Run: headless pygame with SDL's dummy video driver; simulated clock (each Clock.tick advances the game by its frame time, no real sleeping); random seed 0; keys injected as events and as key.get_pressed() state; no mouse input.
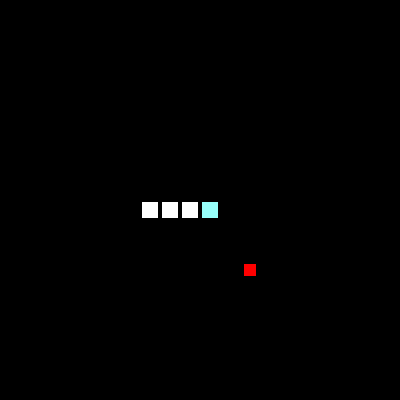
Frame 1 of 4 · flips 1–60 · no input
Frame 2 of 4 · flips 61–180 · tapped SPACE, RETURN · held RIGHT (→), D · screen unchanged from frame 1, image omitted
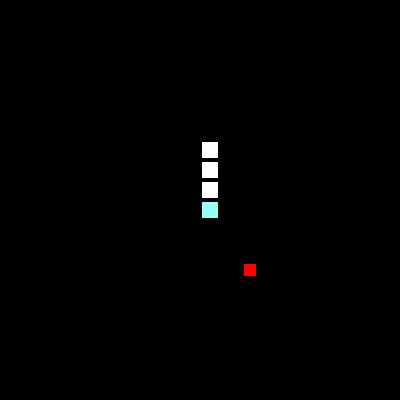
Frame 3 of 4 · flips 181–300 · held DOWN (↓), S
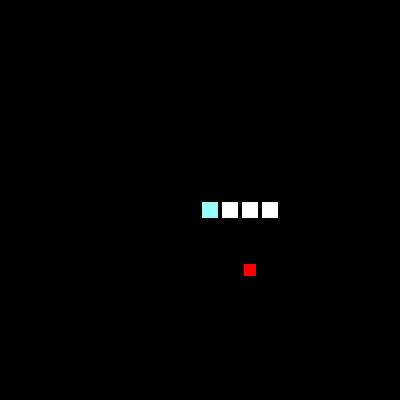
Frame 4 of 4 · flips 301–420 · held LEFT (←), A, UP (↑), W

The pygame program that drew these frames:

#!/usr/bin/env python3
import pygame
from enum import Enum
from random import random, randint

pygame.init()

black = (0, 0, 0)
white = (255, 255, 255)
red = (255, 0, 0)
teal = (150, 255, 250)

pixelSize = 20
boardSize = 20

display_width = pixelSize * boardSize
display_height = pixelSize * boardSize

gameDisplay = pygame.display.set_mode((display_width, display_height))
clock = pygame.time.Clock()

fps = 10

startSnakeLength = 4


class Directions(Enum):
    LEFT = 0
    UP = 1
    RIGHT = 2
    DOWN = 3


class snakeBlock:
    posX = 0
    posY = 0
    timeToLive = None

    def __init__(self, ttl, x, y):
        self.timeToLive = ttl
        self.posX = x
        self.posY = y

    def updateBlock(self):
        self.timeToLive -= 1


class snakeHead(snakeBlock):
    snakeSegments = []

    direction = Directions.RIGHT
    length = startSnakeLength - 1

    def __init__(self, x, y):
        self.posX = x
        self.posY = y

    def createSegment(self, gb):
        self.snakeSegments.append(snakeBlock(self.length, self.posX, self.posY))


class gameBoard:
    startPos = (int(boardSize / 2), int(boardSize / 2))
    snakeHead = None
    applePos = None

    def spawnSnake(self):
        self.snakeHead = snakeHead(self.startPos[0], self.startPos[1])
        self.snakeHead.createSegment(gameBoard)
        return self.snakeHead

    # Spawns an apple only if it doesn't overlap with the snake
    def createApple(self):
        while self.applePos == None:
            spawnedWell = True
            tmpPos = (randint(0, boardSize - 1), randint(0, boardSize - 1))

            for seg in self.snakeHead.snakeSegments:
                if (seg.posX, seg.posY) == tmpPos:
                    spawnedWell = False
                    break

            if spawnedWell:
                self.applePos = tmpPos

    def game_end(self):
        pygame.display.update()
        gameDisplay.fill((128, 60, 60))
        clock.tick(1)
        for seg in self.snakeHead.snakeSegments[::-1]:
            pygame.draw.rect(
                gameDisplay,
                white,
                (
                    seg.posX * pixelSize + 2,
                    seg.posY * pixelSize + 2,
                    pixelSize - 4,
                    pixelSize - 4,
                ),
            )
            pygame.display.update()

        for seg in self.snakeHead.snakeSegments[::-1]:
            clock.tick(12)
            pygame.draw.rect(
                gameDisplay,
                red,
                (
                    seg.posX * pixelSize + 2,
                    seg.posY * pixelSize + 2,
                    pixelSize - 4,
                    pixelSize - 4,
                ),
            )
            pygame.display.update()

        clock.tick(2)


gameboard = gameBoard()
snake = gameboard.spawnSnake()

crashed = False
alive = True

while not crashed and alive:
    clock.tick(fps)
    prev_dir = snake.direction
    new_dir = prev_dir

    for event in pygame.event.get():
        if event.type == pygame.QUIT:
            crashed = True
        if event.type == pygame.KEYDOWN:
            if event.key == pygame.K_ESCAPE:
                crashed = True

            if event.key == pygame.K_LEFT and prev_dir != Directions.RIGHT:
                new_dir = Directions.LEFT
            elif event.key == pygame.K_UP and prev_dir != Directions.DOWN:
                new_dir = Directions.UP
            elif event.key == pygame.K_RIGHT and prev_dir != Directions.LEFT:
                new_dir = Directions.RIGHT
            elif event.key == pygame.K_DOWN and prev_dir != Directions.UP:
                new_dir = Directions.DOWN

    # setting new snake direction
    if (
        # are new and old direction opposites?
        (snake.direction.value + 2) % 4 != new_dir.value
        # are new and old directions actually different?
        and new_dir != prev_dir
    ):
        snake.direction = new_dir

    # move the snake
    if snake.direction == Directions.LEFT:
        if snake.posX == 0:
            snake.posX = boardSize - 1
        else:
            snake.posX -= 1
    if snake.direction == Directions.UP:
        if snake.posY == 0:
            snake.posY = boardSize - 1
        else:
            snake.posY -= 1
    if snake.direction == Directions.RIGHT:
        if snake.posX == boardSize - 1:
            snake.posX = 0
        else:
            snake.posX += 1
    if snake.direction == Directions.DOWN:
        if snake.posY == boardSize - 1:
            snake.posY = 0
        else:
            snake.posY += 1

    # Spawn apple if there is none
    if gameboard.applePos == None:
        gameboard.createApple()

    # check if the snake's head is overlapping an apple, if so, set a flag,
    # reset apple and increase snale length
    ateApple = False
    if snake.posX == gameboard.applePos[0] and snake.posY == gameboard.applePos[1]:
        ateApple = True
        gameboard.applePos = None
        snake.length += 1

    # update lifespan of snake segments and remove dead ones
    segments_to_remove = []

    for seg in snake.snakeSegments:
        if not ateApple:
            if seg.timeToLive <= 0:
                segments_to_remove.append(seg)
            seg.updateBlock()

    for s in segments_to_remove:
        snake.snakeSegments.remove(s)

    # collision detection with snake body
    for seg in snake.snakeSegments:
        if snake.posX == seg.posX and snake.posY == seg.posY:
            gameboard.game_end()
            crashed = True

    snake.createSegment(gameboard)

    # update the display
    gameDisplay.fill(black)

    # display apple if present
    if not ateApple:
        pygame.draw.rect(
            gameDisplay,
            red,
            (
                gameboard.applePos[0] * pixelSize + 4,
                gameboard.applePos[1] * pixelSize + 4,
                pixelSize - 8,
                pixelSize - 8,
            ),
        )

    # draw snake segments
    for seg in snake.snakeSegments:
        if seg.posX == snake.posX and seg.posY == snake.posY:
            pygame.draw.rect(
                gameDisplay,
                teal,
                (
                    seg.posX * pixelSize + 2,
                    seg.posY * pixelSize + 2,
                    pixelSize - 4,
                    pixelSize - 4,
                ),
            )
        else:
            pygame.draw.rect(
                gameDisplay,
                white,
                (
                    seg.posX * pixelSize + int(pixelSize / 10),
                    seg.posY * pixelSize + int(pixelSize / 10),
                    pixelSize - int(pixelSize / 5),
                    pixelSize - int(pixelSize / 5),
                ),
            )

    pygame.display.update()

    # score - 'snake.length' doesn't count the head
    if snake.length >= 10:
        pygame.display.set_caption("snek - " + str(snake.length + 1))
    else:
        pygame.display.set_caption(snake.length * "s" + "snek")

    # if snake fills etire board - quit/win
    if snake.length >= (boardSize * boardSize) - 1:
        crashed = True


pygame.quit()
